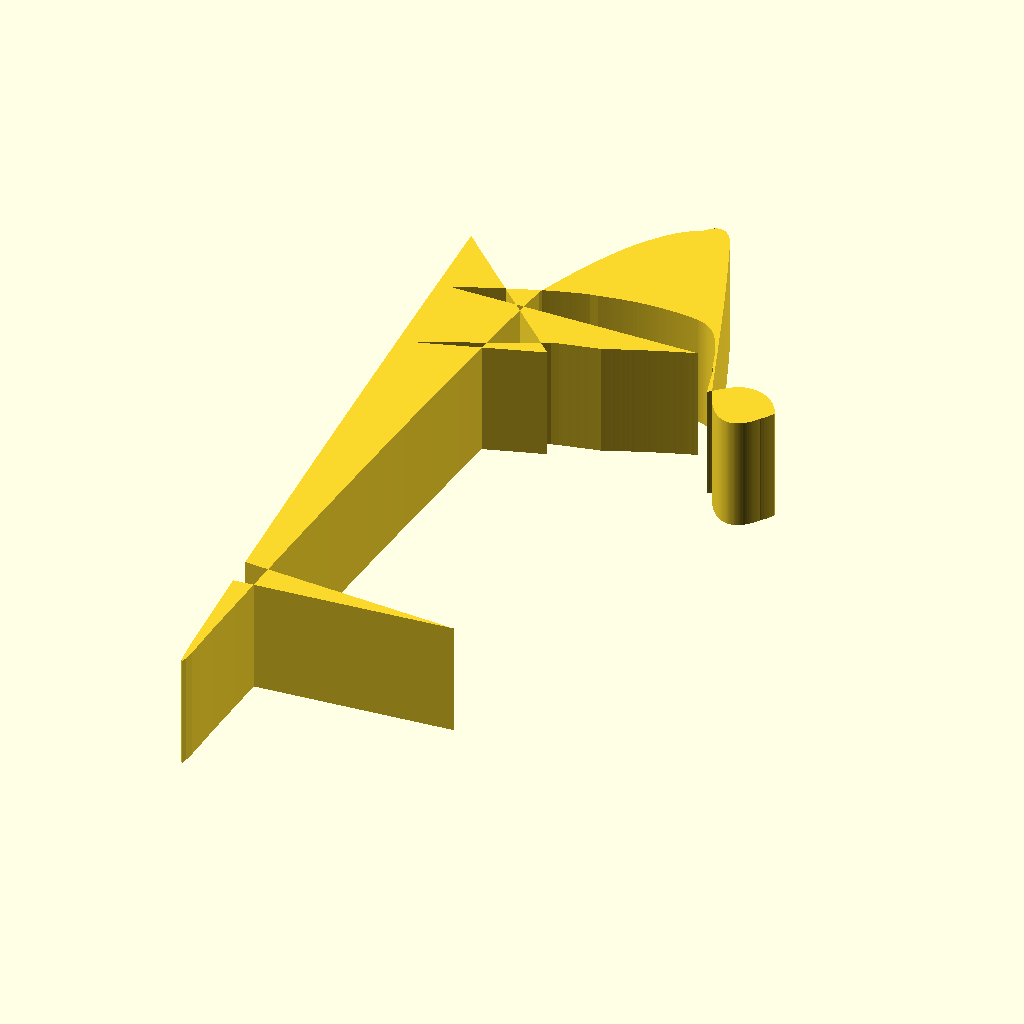
Cell 1: the model at its default parameters.
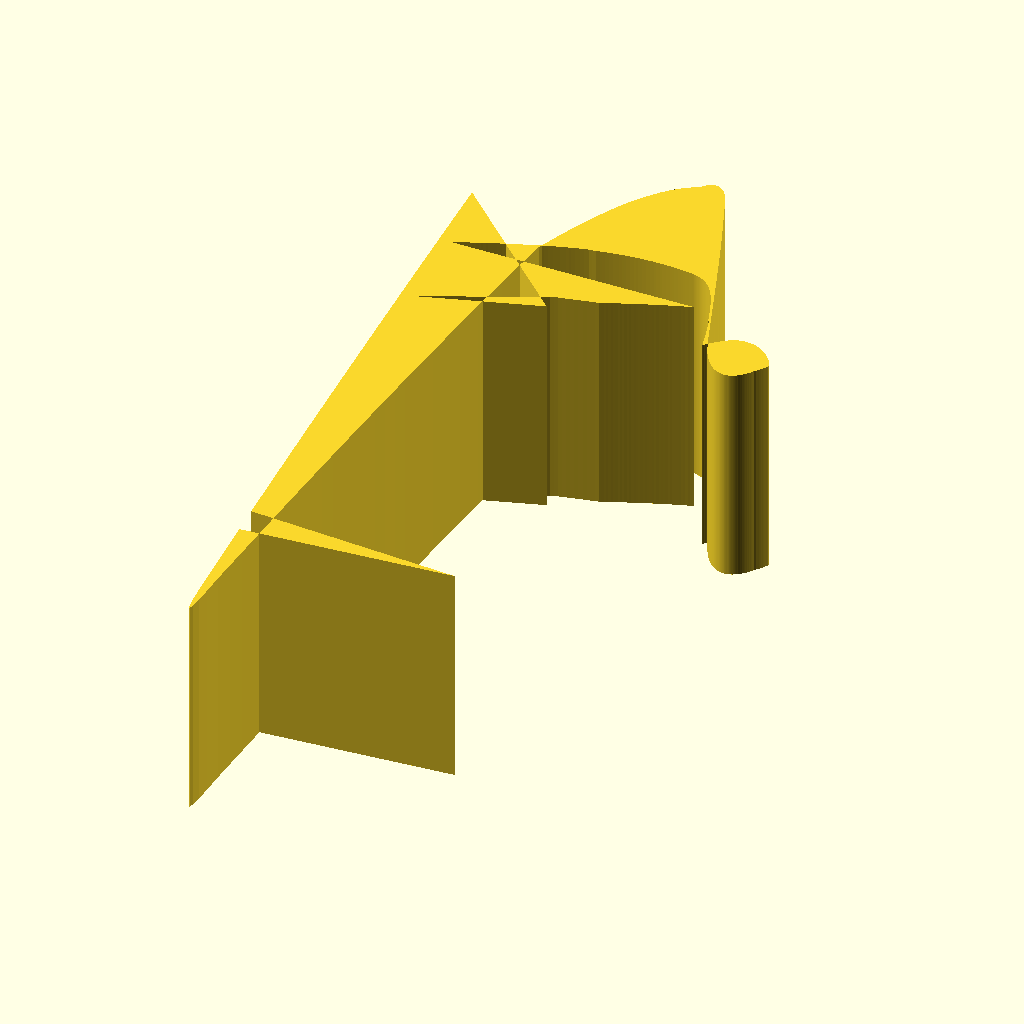
Cell 2: the same model with thickness_mm = 8.4.
The same orthographic view direction (rotation 55°, 0°, 25°; colour scheme Cornfield) for every cell, with the view re-fitted per cell, so scale and position can differ between cells.
Source of the model, scad_out/keychain_1032870309.scad:
$fn=96;
thickness_mm = 4.2;
pts = [[-4.6577, -1.4517], [-4.5845, -1.4262], [-4.5101, -1.3986], [-4.4368, -1.3699], [-4.3625, -1.3402], [-4.2892, -1.3105], [-4.2149, -1.2797], [-4.1416, -1.2488], [-4.0673, -1.217], [-3.994, -1.1851], [-3.9197, -1.1522], [-3.8464, -1.1193], [-3.7721, -1.0864], [-3.6988, -1.0534], [-3.6244, -1.0205], [-3.5512, -0.9866], [-3.4768, -0.9536], [-3.4036, -0.9197], [-3.3292, -0.8867], [-3.2559, -0.8538], [-3.1816, -0.8198], [-3.1083, -0.7869], [-3.034, -0.7529], [-2.9607, -0.72], [-2.8864, -0.686], [-2.8131, -0.6531], [-2.7388, -0.6202], [-2.6655, -0.5872], [-2.5912, -0.5543], [-2.5179, -0.5204], [-2.4435, -0.4874], [-2.3703, -0.4545], [-2.296, -0.4216], [-2.2227, -0.3887], [-2.1483, -0.3558], [-2.075, -0.3228], [-2.0007, -0.2899], [-1.9275, -0.2559], [-1.8531, -0.223], [-1.7798, -0.189], [-1.7055, -0.1561], [-1.6322, -0.1221], [-1.5579, -0.0892], [-1.4867, -0.0563], [-1.4145, -0.0223], [-1.3434, 0.0117], [-1.2711, 0.0456], [-1.2, 0.0796], [-1.1278, 0.1136], [-1.0566, 0.1476], [-0.9844, 0.1816], [-0.9133, 0.2156], [-0.8411, 0.2496], [-0.7699, 0.2825], [-0.6977, 0.3164], [-0.6266, 0.3494], [-0.5543, 0.3834], [-0.4832, 0.4163], [-0.411, 0.4503], [-0.3398, 0.4832], [-0.2676, 0.5172], [-0.1964, 0.5501], [-0.1242, 0.5841], [0.0, 0.617], [0.1242, 0.6489], [0.2676, 0.6807], [0.411, 0.7115], [0.5543, 0.7434], [0.6977, 0.7742], [0.8411, 0.806], [0.9844, 0.8368], [1.1278, 0.8687], [1.2711, 0.8995], [1.4145, 0.9303], [1.5579, 0.96], [1.6322, 0.9908], [1.7055, 1.0216], [1.7798, 1.0513], [1.8531, 1.0821], [1.9275, 1.1119], [2.0007, 1.1427], [2.075, 1.1724], [2.1483, 1.2021], [2.2227, 1.2308], [2.296, 1.2605], [2.3703, 1.2892], [2.4435, 1.319], [2.5179, 1.3476], [2.5912, 1.3774], [2.6655, 1.406], [2.7388, 1.4347], [2.8131, 1.4634], [2.8864, 1.491], [2.9607, 1.5196], [3.034, 1.5473], [3.1083, 1.5759], [3.1816, 1.6036], [3.2559, 1.6312], [3.3292, 1.6588], [3.4036, 1.6853], [3.4768, 1.7129], [3.5512, 1.7395], [3.6244, 1.766], [3.6988, 1.7926], [3.7721, 1.8191], [3.8464, 1.8446], [3.9197, 1.8712], [3.994, 1.8967], [4.0673, 1.9221], [4.1416, 1.9476], [4.2149, 1.9731], [4.2892, 1.9975], [4.3625, 2.022], [4.4368, 2.0453], [4.5101, 2.0698], [4.5845, 2.0931], [4.6577, 2.1154], [-4.6556, 2.1229], [-4.5802, 2.1536], [-4.5048, 2.1834], [-4.4294, 2.2142], [-4.354, 2.2439], [-4.2786, 2.2747], [-4.2032, 2.3044], [-4.1278, 2.3352], [-4.0524, 2.365], [-3.977, 2.3947], [-3.9016, 2.4255], [-3.8262, 2.4552], [-3.7508, 2.486], [-3.6754, 2.5158], [-3.6, 2.5466], [-3.5246, 2.5763], [-3.4492, 2.6071], [-3.3738, 2.6368], [-3.2984, 2.6666], [-3.223, 2.6963], [-3.1476, 2.726], [-3.0722, 2.7547], [-2.9968, 2.7845], [-2.9214, 2.8131], [-2.846, 2.8418], [-2.7706, 2.8705], [-2.6952, 2.8991], [-2.6198, 2.9268], [-2.5444, 2.9554], [-2.469, 2.983], [-2.3937, 3.0117], [-2.3183, 3.0393], [-2.2429, 3.068], [-2.1675, 3.0956], [-2.0921, 3.1232], [-2.0177, 3.1497], [-1.9423, 3.1774], [-1.8669, 3.2039], [-1.7915, 3.2305], [-1.7161, 3.2559], [-1.6407, 3.2825], [-1.5653, 3.308], [-1.4899, 3.3335], [-1.4145, 3.3579], [-1.3391, 3.3823], [-1.2637, 3.4057], [-1.1883, 3.429], [-1.1129, 3.4524], [-1.0375, 3.4747], [-0.9621, 3.497], [-0.8867, 3.5193], [-0.8113, 3.5406], [-0.736, 3.5629], [-0.6605, 3.5841], [-0.5851, 3.6053], [-0.5097, 3.6255], [-0.4343, 3.6457], [-0.3589, 3.6648], [-0.2835, 3.6839], [-0.2081, 3.702], [-0.1327, 3.72], [0.0, 3.737], [0.1327, 3.753], [0.2081, 3.7689], [0.2835, 3.7848], [0.3589, 3.7997], [0.4343, 3.8145], [0.5097, 3.8284], [0.5851, 3.8421], [0.6605, 3.8549], [0.736, 3.8676], [0.8113, 3.8793], [0.8867, 3.891], [0.9621, 3.9027], [1.0375, 3.9133], [1.1129, 3.9229], [1.1883, 3.9324], [1.2637, 3.9409], [1.3391, 3.9494], [1.4145, 3.9569], [1.4899, 3.9643], [1.5653, 3.9706], [1.6407, 3.977], [1.7161, 3.9823], [1.7915, 3.9876], [1.8669, 3.9919], [1.9423, 3.9961], [2.0177, 3.9993], [2.0921, 4.0025], [2.1675, 4.0046], [2.2429, 4.0067], [2.3183, 4.0078], [2.3937, 4.0078], [2.469, 4.0078], [2.5444, 4.0067], [2.6198, 4.0046], [2.6952, 4.0025], [2.7706, 3.9993], [2.846, 3.9961], [2.9214, 3.9919], [2.9968, 3.9876], [3.0722, 3.9823], [3.1476, 3.977], [3.223, 3.9706], [3.2984, 3.9643], [3.3738, 3.9569], [3.4492, 3.9494], [3.5246, 3.9409], [3.6, 3.9324], [3.6754, 3.9229], [3.7508, 3.9133], [3.7721, 3.9069], [3.7944, 3.9038], [3.8167, 3.8995], [3.8379, 3.8952], [3.8602, 3.8899], [3.8825, 3.8846], [3.9038, 3.8783], [3.9261, 3.8719], [3.9473, 3.8655], [3.9696, 3.8581], [3.9919, 3.8506], [4.0131, 3.8432], [4.0354, 3.8347], [4.0567, 3.8262], [4.079, 3.8167], [4.1002, 3.8071], [4.1225, 3.7965], [4.1437, 3.7859], [4.166, 3.7742], [4.1873, 3.7625], [4.2085, 3.7498], [4.2308, 3.737], [4.2521, 3.7232], [4.2744, 3.7084], [4.2956, 3.6935], [4.3179, 3.6775], [4.3391, 3.6616], [4.3604, 3.6446], [4.3827, 3.6266], [4.4039, 3.6085], [4.4262, 3.5894], [4.4475, 3.5692], [4.4698, 3.549], [4.491, 3.5278], [4.5133, 3.5055], [4.5345, 3.4821], [4.5568, 3.4577], [4.5781, 3.4322], [4.6004, 3.4057], [4.6216, 3.3781], [4.6439, 3.3494], [4.6652, 3.3197], [4.6875, 3.2889], [4.7087, 3.257], [4.7299, 3.2241], [4.7522, 3.1901], [4.7735, 3.1551], [4.7947, 3.119], [4.817, 3.0818], [4.8383, 3.0436], [4.8595, 3.0043], [4.8807, 2.9639], [4.903, 2.9225], [4.9243, 2.88], [4.9455, 2.8365], [4.9668, 2.7919], [4.9891, 2.7462], [5.0103, 2.6995], [5.0316, 2.6517], [5.0528, 2.6029], [5.0751, 2.5529], [5.0963, 2.502], [5.1176, 2.4499], [5.1388, 2.3968], [5.1611, 2.3427], [5.1823, 2.2875], [5.2036, 2.2312], [5.2248, 2.1738], [5.2471, 2.1154], [5.2684, 2.0559], [5.2896, 1.9954], [5.3108, 1.9349], [5.3331, 1.8733], [5.3544, 1.8106], [5.3756, 1.7469], [5.3969, 1.6832], [5.4192, 1.6184], [5.4404, 1.5526], [5.4616, 1.5919], [5.4839, 1.525], [5.5052, 1.457], [5.5264, 1.388], [5.5487, 1.3179], [5.5699, 1.2478], [5.5912, 1.1766], [5.6135, 1.1044], [5.6347, 1.0311], [5.656, 0.9568], [5.6772, 0.8814], [5.6995, 0.806], [5.7207, 0.7296], [5.742, 0.652], [5.7643, 0.5735], [5.7855, 0.4938], [5.8068, 0.4141], [5.8291, 0.3335], [5.8503, 0.2517], [5.8726, 0.1689], [5.8938, 0.1912], [5.9161, 0.2113], [5.9374, 0.2336], [5.9597, 0.2549], [5.9809, 0.2782], [6.0022, 0.3005], [6.0245, 0.3228], [6.0457, 0.3452], [6.068, 0.3664], [6.0892, 0.3887], [6.1115, 0.4099], [6.1328, 0.4312], [6.1551, 0.4513], [6.1763, 0.4726], [6.1976, 0.4927], [6.2199, 0.5118], [6.2411, 0.532], [6.2623, 0.5512], [6.2846, 0.5703], [6.3059, 0.5894], [6.3282, 0.6074], [6.3494, 0.6255], [6.3717, 0.6435], [6.393, 0.6616], [6.4153, 0.6786], [6.4365, 0.6966], [6.4588, 0.7136], [6.48, 0.7296], [6.5013, 0.7455], [6.5236, 0.7614], [6.5448, 0.7763], [6.5671, 0.7912], [6.5884, 0.8049], [6.6107, 0.8188], [6.6319, 0.8315], [6.6542, 0.8443], [6.6754, 0.8559], [6.6977, 0.8666], [6.719, 0.8782], [6.7413, 0.8889], [6.7625, 0.8984], [6.7838, 0.908], [6.8061, 0.9165], [6.8273, 0.9239], [6.8485, 0.9314], [6.8708, 0.9377], [6.8921, 0.9441], [6.9144, 0.9505], [6.9356, 0.9557], [6.9569, 0.96], [6.9792, 0.9643], [7.0004, 0.9674], [7.0227, 0.9706], [7.0439, 0.9728], [7.0662, 0.9749], [7.0875, 0.977], [7.1098, 0.978], [7.131, 0.9791], [7.1523, 0.9791], [7.1746, 0.9802], [7.1958, 0.9802], [7.217, 0.9791], [7.2393, 0.978], [7.2606, 0.977], [7.2829, 0.9749], [7.3041, 0.9728], [7.3254, 0.9706], [7.3477, 0.9674], [7.3689, 0.9643], [7.3901, 0.96], [7.4114, 0.9547], [7.4337, 0.9505], [7.4549, 0.9451], [7.4772, 0.9398], [7.4984, 0.9345], [7.5197, 0.9282], [7.542, 0.9207], [7.5632, 0.9143], [7.5845, 0.9069], [7.6068, 0.8984], [7.628, 0.8899], [7.6503, 0.8814], [7.6715, 0.8719], [7.6928, 0.8623], [7.7151, 0.8517], [7.7363, 0.8411], [7.7576, 0.8294], [7.7799, 0.8177], [7.8011, 0.806], [7.8223, 0.7933], [7.8436, 0.7805], [7.8659, 0.7667], [7.8871, 0.7529], [7.9084, 0.7381], [7.9296, 0.7232], [7.9519, 0.7072], [7.9732, 0.6903], [7.9944, 0.6733], [8.0167, 0.6552], [8.0379, 0.6361], [8.0592, 0.617], [8.0804, 0.5968], [8.1027, 0.5756], [8.124, 0.5543], [8.1452, 0.532], [8.1675, 0.5087], [8.1887, 0.4843], [8.211, 0.4588], [8.2323, 0.4322], [8.2535, 0.4057], [8.2758, 0.3781], [8.2971, 0.3494], [8.3183, 0.3196], [8.3406, 0.2889], [8.3618, 0.257], [8.3841, 0.2241], [8.4054, 0.1901], [8.4266, 0.155], [8.4479, 0.1189], [8.4702, 0.0818], [8.4914, 0.0435], [8.4956, 0.0], [8.4914, -0.0435], [8.4702, -0.0818], [8.4479, -0.1189], [8.4266, -0.155], [8.4054, -0.1901], [8.3841, -0.2241], [8.3618, -0.257], [8.3406, -0.2889], [8.3183, -0.3196], [8.2971, -0.3494], [8.2758, -0.3781], [8.2535, -0.4057], [8.2323, -0.4322], [8.211, -0.4588], [8.1696, -0.4981], [8.1484, -0.5331], [8.1282, -0.566], [8.107, -0.5979], [8.0868, -0.6287], [8.0655, -0.6584], [8.0454, -0.6871], [8.0241, -0.7147], [8.004, -0.7412], [7.9827, -0.7667], [7.9625, -0.7912], [7.9413, -0.8145], [7.9211, -0.8368], [7.8999, -0.858], [7.8797, -0.8782], [7.8574, -0.8974], [7.8362, -0.9165], [7.816, -0.9345], [7.7947, -0.9515], [7.7746, -0.9674], [7.7533, -0.9834], [7.7321, -0.9972], [7.7109, -1.012], [7.6907, -1.0248], [7.6694, -1.0375], [7.6482, -1.0492], [7.6269, -1.0598], [7.6068, -1.0705], [7.5855, -1.08], [7.5654, -1.0885], [7.5441, -1.097], [7.524, -1.1044], [7.5027, -1.1108], [7.4825, -1.1172], [7.4613, -1.1214], [7.4411, -1.1268], [7.4199, -1.1299], [7.3986, -1.1331], [7.3784, -1.1352], [7.3572, -1.1374], [7.336, -1.1384], [7.3147, -1.1395], [7.2946, -1.1395], [7.2733, -1.1384], [7.2532, -1.1363], [7.2319, -1.1342], [7.2107, -1.131], [7.1894, -1.1278], [7.1693, -1.1236], [7.148, -1.1193], [7.1278, -1.114], [7.1066, -1.1076], [7.0853, -1.1012], [7.0652, -1.0938], [7.0439, -1.0864], [7.0227, -1.0779], [7.0025, -1.0694], [6.9813, -1.0598], [6.9601, -1.0492], [6.9399, -1.0386], [6.9186, -1.0269], [6.8974, -1.0142], [6.8772, -1.0014], [6.856, -0.9876], [6.8347, -0.9728], [6.8145, -0.9568], [6.7933, -0.9398], [6.7731, -0.9228], [6.7519, -0.9048], [6.7307, -0.8857], [6.7105, -0.8655], [6.6893, -0.8443], [6.6691, -0.823], [6.6479, -0.8007], [6.6266, -0.7774], [6.6064, -0.754], [6.5831, -0.7285], [6.5618, -0.703], [6.5416, -0.6765], [6.5193, -0.6489], [6.4981, -0.6212], [6.4768, -0.5926], [6.4556, -0.5629], [6.4344, -0.532], [6.4142, -0.5002], [6.393, -0.4673], [6.3696, -0.4333], [6.3483, -0.3982], [6.3282, -0.3621], [6.3059, -0.325], [6.2857, -0.2867], [6.2634, -0.2475], [6.2411, -0.2071], [6.2199, -0.1657], [6.1965, -0.1221], [6.1753, -0.0775], [6.154, -0.0308], [6.1306, 0.0181], [6.1094, 0.069], [6.0882, 0.1221], [6.0648, 0.1763], [6.0425, 0.2326], [6.0192, 0.2899], [5.9958, 0.3494], [5.9724, 0.4099], [5.948, 0.4715], [5.9236, 0.5342], [5.8992, 0.5979], [5.8747, 0.6626], [5.8503, 0.7285], [5.8248, 0.7954], [5.7993, 0.8634], [5.7738, 0.9314], [5.7484, 1.0003], [5.7229, 1.0705], [5.6963, 1.1405], [5.6698, 1.2117], [5.6432, 1.2839], [5.6167, 1.3561], [5.5901, 1.4294], [5.5625, 1.5027], [5.5349, 1.577], [5.5073, 1.6524], [5.4786, 1.7278], [5.4499, 1.8043], [5.4213, 1.8818], [5.3926, 1.9593], [5.3639, 2.0379], [5.3353, 2.1165], [5.3055, 2.1961], [5.2758, 2.2768], [5.2471, 2.3575], [5.2174, 2.4393], [5.1866, 2.5211], [5.1558, 2.6039], [5.125, 2.6868], [5.0942, 2.7706], [5.0623, 2.8556], [5.0305, 2.9416], [4.9986, 3.0276], [4.9657, 3.1147], [4.9328, 3.2018], [4.8999, 3.2899], [4.8669, 3.3791], [4.834, 3.4684], [4.8, 3.5586], [4.766, 3.6489], [4.7321, 3.7402], [4.6981, 3.8315], [4.6641, 3.9239], [4.6291, 4.0174], [4.594, 4.1108], [4.559, 4.2043], [4.5229, 4.2977], [4.4878, 4.3923], [4.4517, 4.4878], [4.4156, 4.5834], [4.3795, 4.679], [4.3423, 4.7756], [4.3062, 4.8733], [4.2691, 4.971], [4.2319, 5.0687], [4.1947, 5.1675], [4.1565, 5.2662], [4.1183, 5.3661], [4.08, 5.4659], [4.0418, 5.5667], [4.0025, 5.6676], [3.9632, 5.7696], [3.9229, 5.8715], [3.8825, 5.9746], [3.8421, 6.0776], [3.8007, 6.1806], [3.7593, 6.2846], [3.7168, 6.3887], [3.6754, 6.4939], [3.633, 6.6], [3.5905, 6.7062], [3.548, 6.8135], [3.5044, 6.9218], [3.4609, 7.0301], [3.4174, 7.1395], [3.3728, 7.25], [3.3282, 7.3604], [3.2836, 7.4709], [3.2379, 7.5824], [3.1933, 7.6938], [3.1466, 7.8064], [3.1009, 7.92], [3.0542, 8.0337], [3.0064, 8.1484], [2.9597, 8.2631], [2.9119, 8.3788], [2.8641, 8.4956], [2.8152, 8.587], [2.7674, 8.6708], [2.7175, 8.7473], [2.6676, 8.8164], [2.6188, 8.8769], [2.5689, 8.93], [2.5189, 8.9756], [2.469, 9.0139], [2.4191, 9.0436], [2.3681, 9.0659], [2.3172, 9.0808], [2.2673, 9.0882], [2.2163, 9.0882], [2.1664, 9.0808], [2.1154, 9.0659], [2.0644, 9.0436], [2.0135, 9.0139], [1.9625, 8.9767], [1.9104, 8.9321], [1.8595, 8.8801], [1.8075, 8.8206], [1.7554, 8.7537], [1.5972, 8.6751], [1.439, 8.5806], [1.2807, 8.4712], [1.1225, 8.3459], [0.9643, 8.2047], [0.806, 8.0475], [0.6478, 7.8733], [0.4895, 7.6822], [0.3313, 7.4761], [0.1731, 7.2542], [0.0, 7.0057], [-0.1731, 6.7349], [-0.3313, 6.4493], [-0.4895, 6.1477], [-0.6478, 5.8291], [-0.806, 5.4956], [-0.9643, 5.1462], [-1.1225, 4.7777], [-1.2807, 4.3912], [-1.439, 3.9855], [-1.5972, 3.5618], [-1.7554, 3.119], [-1.8075, 2.6623], [-1.8595, 2.1866], [-1.9104, 1.6949], [-1.9625, 1.1883], [-2.0135, 0.6648], [-2.0644, 0.1253], [-2.1154, -0.4301], [-2.1664, -1.0014], [-2.2163, -1.5876], [-2.2673, -2.1887], [-2.3172, -2.8025], [-2.3681, -3.4333], [-2.4191, -4.0769], [-2.469, -4.7331], [-2.5189, -5.4011], [-2.5689, -6.0829], [-2.6188, -6.7774], [-2.6676, -7.4847], [-2.7175, -8.2047], [-2.7674, -8.9374], [-2.8152, -9.684], [-2.8641, -10.4443], [-2.9119, -11.2185], [-2.9597, -12.0065], [-3.0064, -12.8082], [-3.0542, -13.6238], [-3.1009, -14.4532], [-3.1466, -15.2964], [-3.1933, -16.1534], [-3.2379, -17.0242], [-3.2836, -17.9088], [-3.3282, -18.8072], [-3.3728, -19.7194], [-3.3972, -20.5308], [-3.4205, -21.1361], [-3.4609, -21.5322], [-3.5044, -21.7191], [-3.548, -21.6936], [-3.5905, -21.4547], [-3.633, -21.1085], [-3.6754, -20.6539], [-3.7168, -20.0911], [-3.7593, -19.5261], [-3.8007, -18.9591], [-3.8421, -18.3899], [-3.8825, -17.8185], [-3.9229, -17.2451], [-3.9632, -16.6727], [4.0025, -16.0992], [-4.0418, -15.5247], [-4.08, -14.9491], [-4.1183, -14.3725], [-4.1565, -13.7948], [-4.1947, -13.216], [-4.2319, -12.6373], [-4.2691, -12.0574], [-4.3062, -11.4765], [-4.3423, -10.8946], [-4.3795, -10.3116], [-4.4156, -9.7275], [-4.4517, -9.1434], [-4.4878, -8.5583], [-4.5229, -7.9721], [-4.559, -7.3848], [-4.594, -6.7976], [-4.6291, -6.2092], [-4.6641, -5.6199], [-4.6981, -5.0294], [-4.7321, -4.4379], [-4.766, -3.8464], [-4.8, -3.2538], [-4.834, -2.6602], [-4.8669, -2.0655], [-4.8999, -1.4697], [-4.9328, -0.8729], [-4.9657, -0.275], [-4.9986, 0.3239], [-5.0305, 0.9239], [-5.0623, 1.525], [-5.0942, 2.1271], [-5.125, 2.7303], [-5.1558, 3.3345], [-5.1866, 3.9388], [-5.2174, 4.5441], [-5.2471, 5.1505], [0.0, 0.0]];
hole = [2.4, 16.0, 2.6];
module body(){
  linear_extrude(height=thickness_mm)
    polygon(points=pts);
}
difference(){
  body();
  translate([hole[0], hole[1], -1])
    cylinder(h=thickness_mm+2, r=hole[2]);
}
Customizer parameters (derived from the source; name, type, default, range or options):
thickness_mm: number, default 4.2
hole: vector, default [2.4, 16, 2.6]
